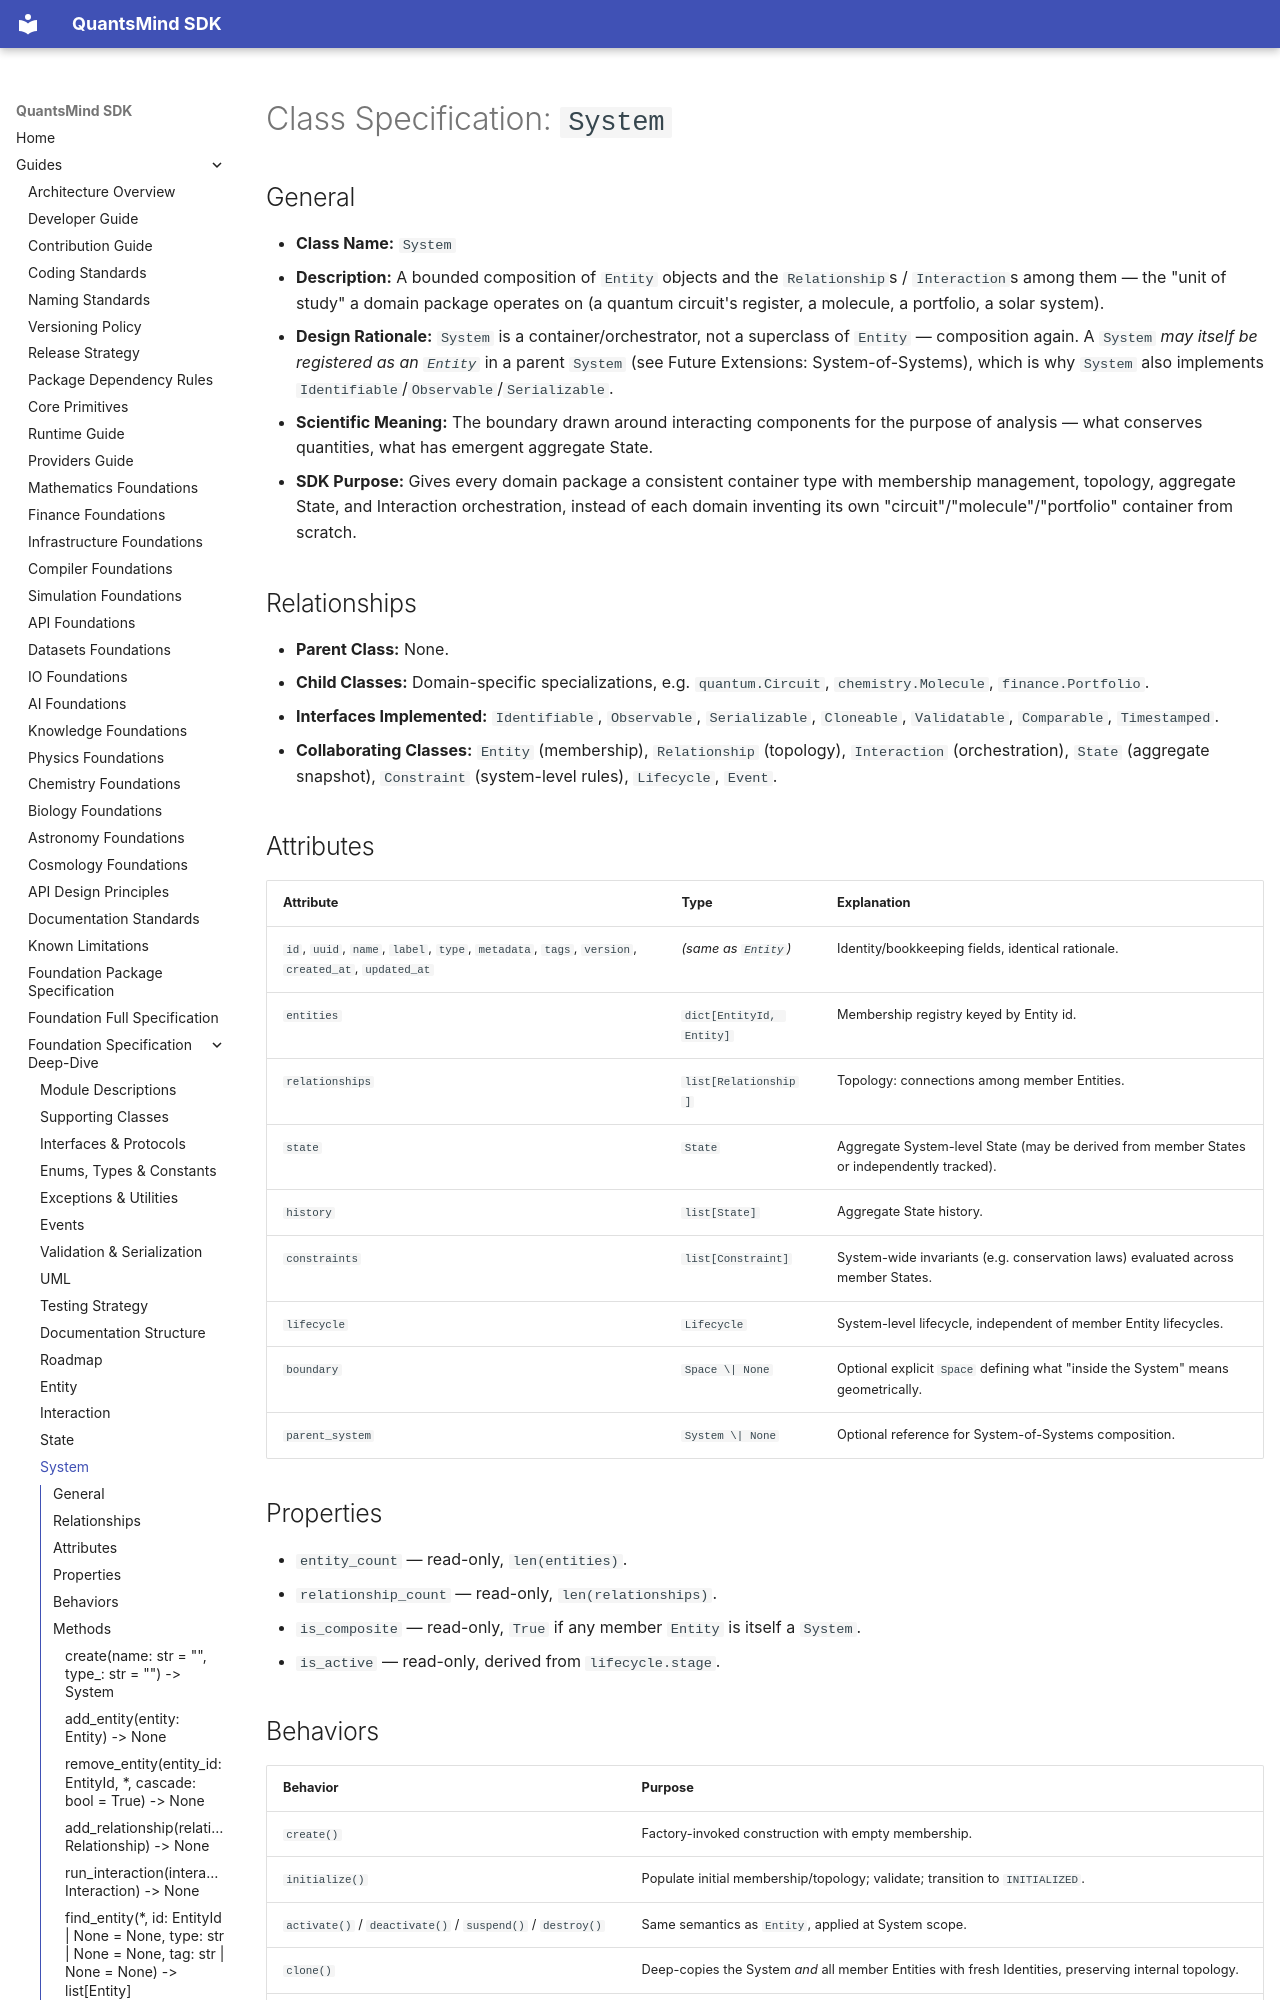

repository: ajit-ai/quantsmind-quantum-sdk · page: foundation-specification/classes/system/index.html · generator: mkdocs

# Class Specification: `System`

## General

- **Class Name:** `System`
- **Description:** A bounded composition of `Entity` objects and the
  `Relationship`s / `Interaction`s among them — the "unit of study" a
  domain package operates on (a quantum circuit's register, a
  molecule, a portfolio, a solar system).
- **Design Rationale:** `System` is a container/orchestrator, not a
  superclass of `Entity` — composition again. A `System` *may itself
  be registered as an `Entity`* in a parent `System` (see Future
  Extensions: System-of-Systems), which is why `System` also
  implements `Identifiable`/`Observable`/`Serializable`.
- **Scientific Meaning:** The boundary drawn around interacting
  components for the purpose of analysis — what conserves quantities,
  what has emergent aggregate State.
- **SDK Purpose:** Gives every domain package a consistent container
  type with membership management, topology, aggregate State, and
  Interaction orchestration, instead of each domain inventing its own
  "circuit"/"molecule"/"portfolio" container from scratch.

## Relationships

- **Parent Class:** None.
- **Child Classes:** Domain-specific specializations, e.g.
  `quantum.Circuit`, `chemistry.Molecule`, `finance.Portfolio`.
- **Interfaces Implemented:** `Identifiable`, `Observable`,
  `Serializable`, `Cloneable`, `Validatable`, `Comparable`,
  `Timestamped`.
- **Collaborating Classes:** `Entity` (membership), `Relationship`
  (topology), `Interaction` (orchestration), `State` (aggregate
  snapshot), `Constraint` (system-level rules), `Lifecycle`, `Event`.

## Attributes

| Attribute | Type | Explanation |
|---|---|---|
| `id`, `uuid`, `name`, `label`, `type`, `metadata`, `tags`, `version`, `created_at`, `updated_at` | *(same as `Entity`)* | Identity/bookkeeping fields, identical rationale. |
| `entities` | `dict[EntityId, Entity]` | Membership registry keyed by Entity id. |
| `relationships` | `list[Relationship]` | Topology: connections among member Entities. |
| `state` | `State` | Aggregate System-level State (may be derived from member States or independently tracked). |
| `history` | `list[State]` | Aggregate State history. |
| `constraints` | `list[Constraint]` | System-wide invariants (e.g. conservation laws) evaluated across member States. |
| `lifecycle` | `Lifecycle` | System-level lifecycle, independent of member Entity lifecycles. |
| `boundary` | `Space \| None` | Optional explicit `Space` defining what "inside the System" means geometrically. |
| `parent_system` | `System \| None` | Optional reference for System-of-Systems composition. |

## Properties

- `entity_count` — read-only, `len(entities)`.
- `relationship_count` — read-only, `len(relationships)`.
- `is_composite` — read-only, `True` if any member `Entity` is itself a `System`.
- `is_active` — read-only, derived from `lifecycle.stage`.
